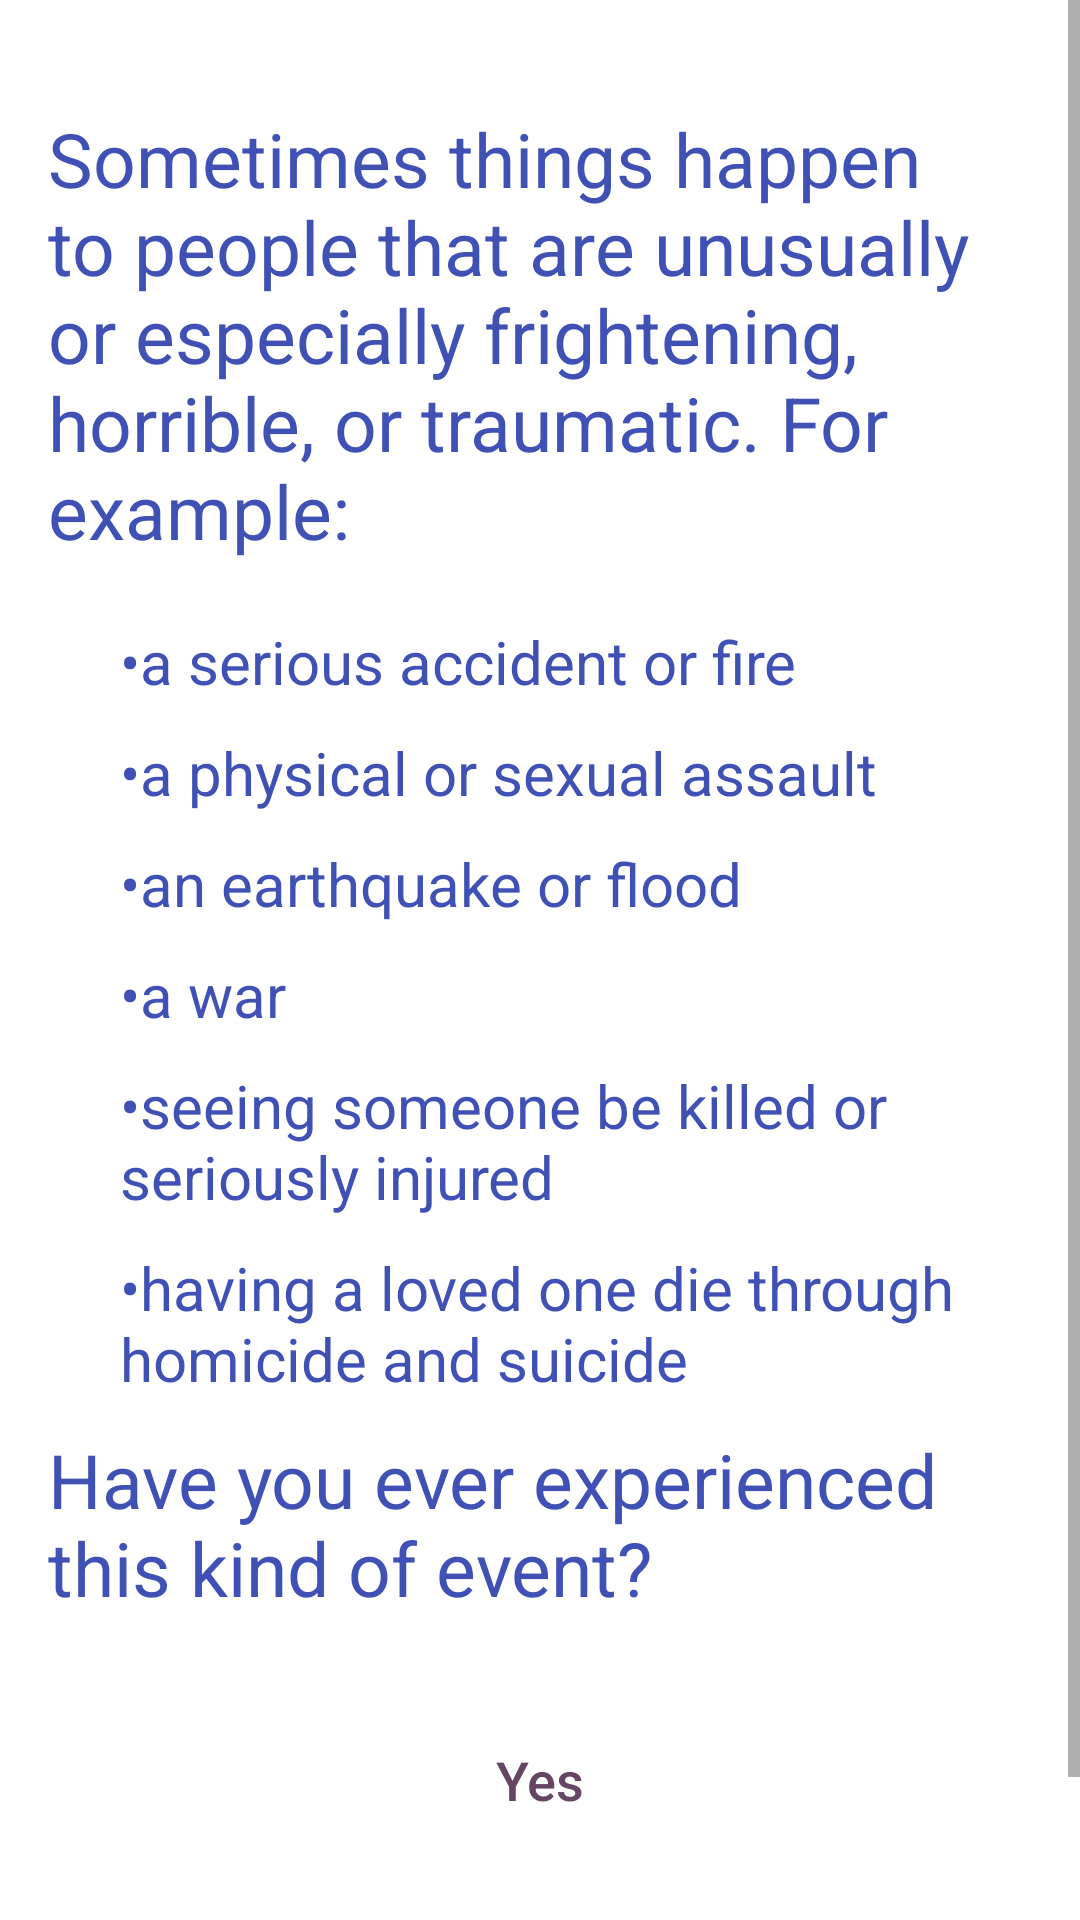

Layout XML and referenced resources for this Android screen:
<!-- AndroidManifest.xml: application theme Theme.HappyHead -->
<!-- res/layout/activity_ptsd_1.xml -->
<?xml version="1.0" encoding="utf-8"?>
<ScrollView
    xmlns:android="http://schemas.android.com/apk/res/android"
    xmlns:app="http://schemas.android.com/apk/res-auto"
    xmlns:tools="http://schemas.android.com/tools"
    android:layout_width="fill_parent"
    android:layout_height="fill_parent">
    <LinearLayout xmlns:android="http://schemas.android.com/apk/res/android"
        xmlns:app="http://schemas.android.com/apk/res-auto"
        xmlns:tools="http://schemas.android.com/tools"
        android:id="@+id/activity_gad7"
        android:layout_width="match_parent"
        android:layout_height="match_parent"
        android:paddingBottom="16dp"
        android:paddingLeft="16dp"
        android:paddingRight="16dp"
        android:paddingTop="16dp"
        android:orientation="vertical"
        tools:context=".ptsd.ptsd">

        <TextView
            android:id="@+id/question"
            android:layout_width="wrap_content"
            android:layout_height="wrap_content"
            android:layout_marginTop="20dp"
            android:text="@string/sometimes_things_happen_to_people_that_are_unusually_or_especially_frightening_horrible_or_traumatic_for_example"
            android:textAllCaps="false"
            android:textColor="#3F51B5"
            android:textColorHighlight="#3F51B5"
            android:textColorHint="#3F51B5"
            android:textColorLink="#3F51B5"
            android:textSize="25sp"
            />
        <TextView
        android:id="@+id/exampleOne"
        android:layout_width="wrap_content"
        android:layout_height="wrap_content"
        android:layout_marginStart="24dp"
        android:layout_marginTop="20dp"
        android:textAllCaps="false"
        android:textColor="#3F51B5"
        android:textColorHighlight="#3F51B5"
        android:textColorHint="#3F51B5"
        android:textColorLink="#3F51B5"
        android:textSize="20sp"
        android:text="@string/a_serious_accident_or_fires"
        />

        <TextView
            android:id="@+id/exampleTwo"
            android:layout_width="wrap_content"
            android:layout_height="wrap_content"
            android:layout_marginStart="24dp"
            android:layout_marginTop="10dp"
            android:textAllCaps="false"
            android:textColor="#3F51B5"
            android:textColorHighlight="#3F51B5"
            android:textColorHint="#3F51B5"
            android:textColorLink="#3F51B5"
            android:textSize="20sp"
            android:text="@string/a_physical_or_sexual_assault"
            />
        <TextView
            android:id="@+id/exampleThree"
            android:layout_width="wrap_content"
            android:layout_height="wrap_content"
            android:layout_marginStart="24dp"
            android:layout_marginTop="10dp"
            android:textAllCaps="false"
            android:textColor="#3F51B5"
            android:textColorHighlight="#3F51B5"
            android:textColorHint="#3F51B5"
            android:textColorLink="#3F51B5"
            android:textSize="20sp"
            android:text="@string/an_earthquake_or_flood"
            />
        <TextView
            android:id="@+id/exampleFour"
            android:layout_width="wrap_content"
            android:layout_height="wrap_content"
            android:layout_marginStart="24dp"
            android:layout_marginTop="10dp"
            android:textAllCaps="false"
            android:textColor="#3F51B5"
            android:textColorHighlight="#3F51B5"
            android:textColorHint="#3F51B5"
            android:textColorLink="#3F51B5"
            android:textSize="20sp"
            android:text="@string/a_war"
            />
        <TextView
            android:id="@+id/exampleFive"
            android:layout_width="wrap_content"
            android:layout_height="wrap_content"
            android:layout_marginStart="24dp"
            android:layout_marginTop="10dp"
            android:textAllCaps="false"
            android:textColor="#3F51B5"
            android:textColorHighlight="#3F51B5"
            android:textColorHint="#3F51B5"
            android:textColorLink="#3F51B5"
            android:textSize="20sp"
            android:text="@string/seeing_someone_be_killed_or_seriously_injured"
            />
        <TextView
            android:id="@+id/exampleSix"
            android:layout_width="wrap_content"
            android:layout_height="wrap_content"
            android:layout_marginStart="24dp"
            android:layout_marginTop="10dp"
            android:textAllCaps="false"
            android:textColor="#3F51B5"
            android:textColorHighlight="#3F51B5"
            android:textColorHint="#3F51B5"
            android:textColorLink="#3F51B5"
            android:textSize="20sp"
            android:text="@string/having_a_loved_one_die_through_homicide_and_suicide"
            />

        <TextView
            android:id="@+id/general"
            android:layout_width="wrap_content"
            android:layout_height="wrap_content"

            android:layout_marginTop="10dp"
            android:textAllCaps="false"
            android:textColor="#3F51B5"
            android:textColorHighlight="#3F51B5"
            android:textColorHint="#3F51B5"
            android:textColorLink="#3F51B5"
            android:textSize="25sp"
            android:text="@string/have_you_ever_experienced_this_kind_of_event"
            />

        <Button
            android:id="@+id/yes"
            android:layout_width="wrap_content"
            android:layout_height="wrap_content"
            android:layout_gravity="center"
            android:layout_marginTop="30dp"
            android:background="@drawable/rounded_button"
            android:backgroundTint="#FDC879"
            android:text="@string/yes"
            android:textAllCaps="false"
            android:textColor="#664564"
            android:textColorHighlight="#664564"
            android:textColorHint="#664564"
            android:textColorLink="#664564"
            android:textSize="18sp"
            />

        <Button
            android:id="@+id/no"
            android:layout_width="wrap_content"
            android:layout_height="wrap_content"
            android:layout_gravity="center"
            android:layout_marginTop="10dp"
            android:background="@drawable/rounded_button"
            android:backgroundTint="#FDC879"
            android:text="@string/no"
            android:textAllCaps="false"
            android:textColor="#664564"
            android:textColorHighlight="#664564"
            android:textColorHint="#664564"
            android:textColorLink="#664564"
            android:textSize="18sp"
            />

    </LinearLayout>
</ScrollView>
<!-- resources referenced by this layout -->
<resources>
  <string name="a_physical_or_sexual_assault">•a physical or sexual assault</string>
  <string name="a_serious_accident_or_fires">•a serious accident or fire</string>
  <string name="a_war">•a war</string>
  <string name="an_earthquake_or_flood">•an earthquake or flood</string>
  <string name="have_you_ever_experienced_this_kind_of_event">Have you ever experienced this kind of event?</string>
  <string name="having_a_loved_one_die_through_homicide_and_suicide">•having a loved one die through homicide and suicide</string>
  <string name="no">No</string>
  <string name="seeing_someone_be_killed_or_seriously_injured">•seeing someone be killed or seriously injured</string>
  <string name="sometimes_things_happen_to_people_that_are_unusually_or_especially_frightening_horrible_or_traumatic_for_example">Sometimes things happen to people that are unusually or especially frightening, horrible, or traumatic. For example:</string>
  <string name="yes">Yes</string>
  <style name="Theme.HappyHead" parent="Theme.MaterialComponents.Light.DarkActionBar">
          
          <item name="colorPrimary">@color/purple_500</item>
          <item name="colorPrimaryVariant">@color/purple_700</item>
          <item name="colorOnPrimary">@color/white</item>
          
          <item name="colorSecondary">@color/teal_200</item>
          <item name="colorSecondaryVariant">@color/teal_700</item>
          <item name="colorOnSecondary">@color/black</item>
          
          <item name="android:statusBarColor">?attr/colorPrimaryVariant</item>
          
      </style>
  <color name="purple_500">#FDC879</color>
  <color name="purple_700">#FDC879</color>
  <color name="white">#FFFFFFFF</color>
  <color name="teal_200">#FF03DAC5</color>
  <color name="teal_700">#FF018786</color>
  <color name="black">#FF000000</color>
</resources>
